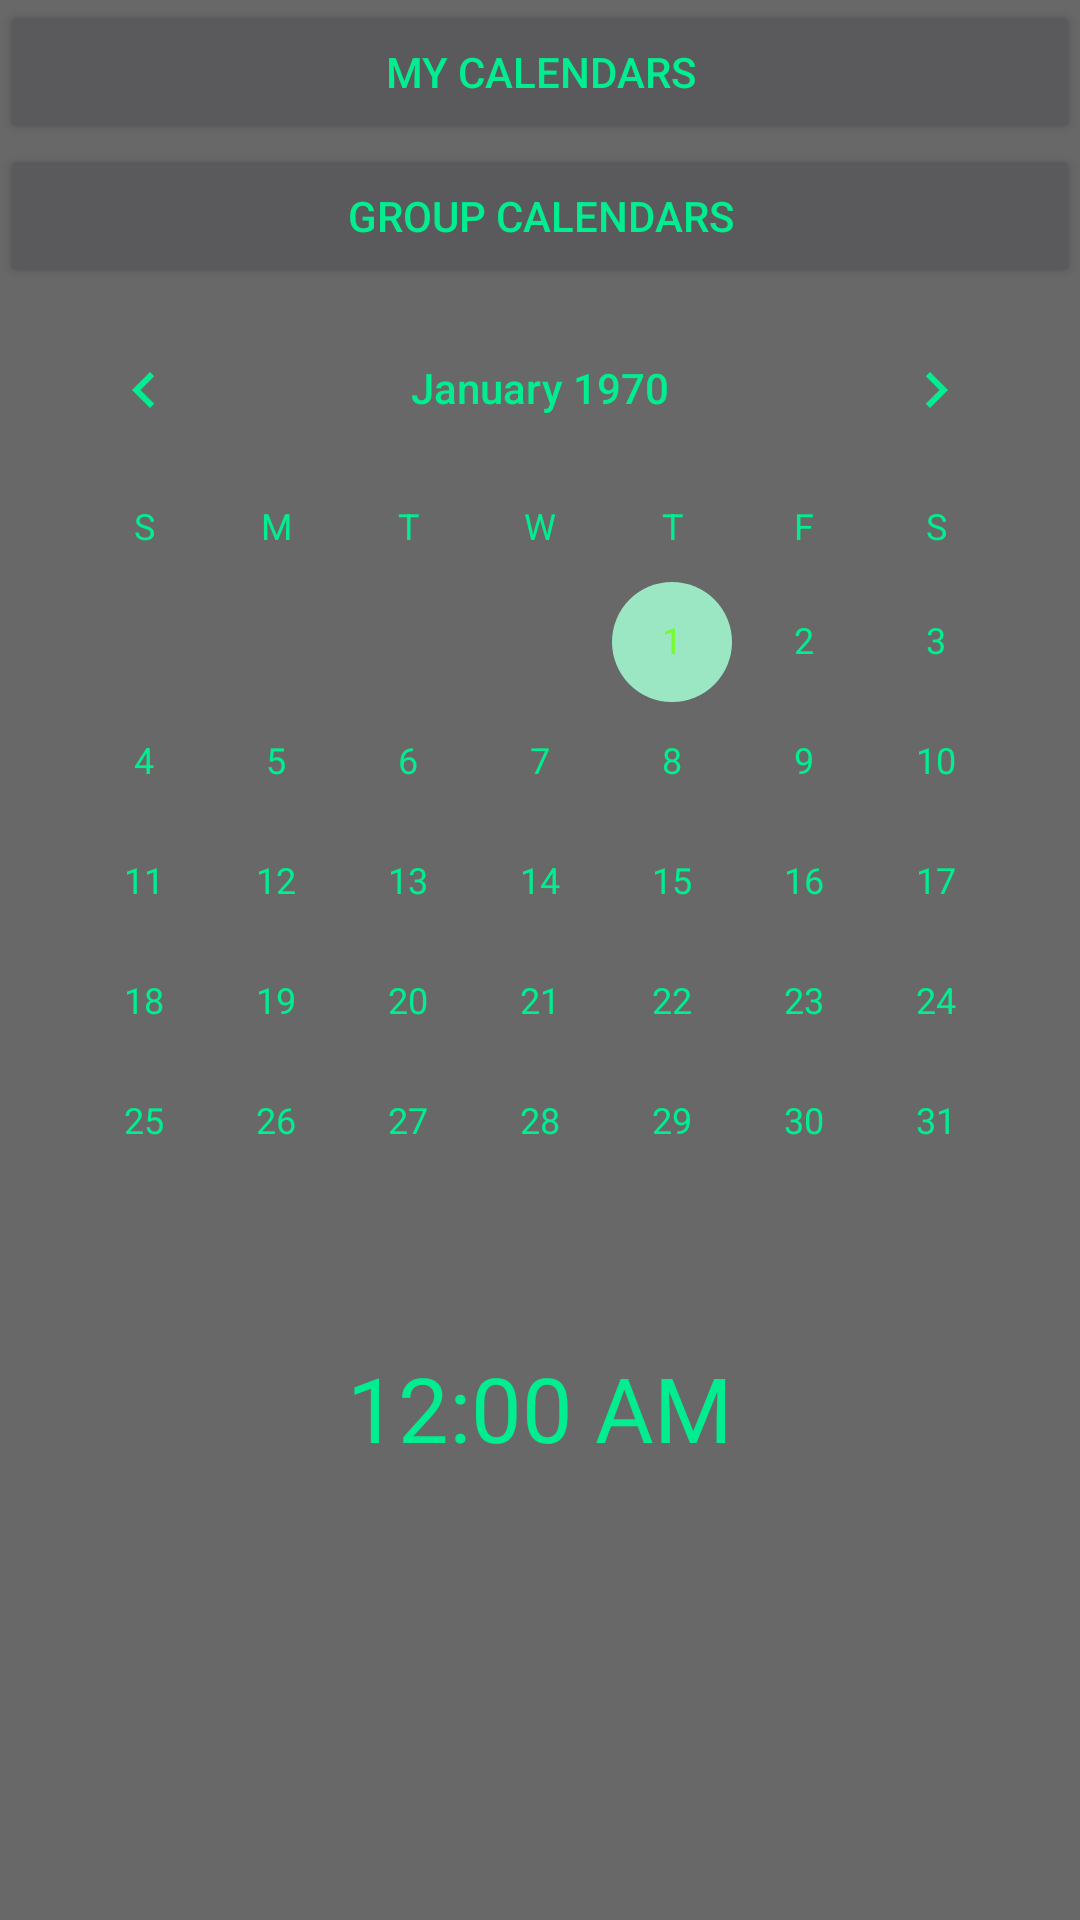

Layout XML and referenced resources for this Android screen:
<!-- AndroidManifest.xml: application theme TestTheme1 -->
<!-- res/layout/activity_calendar_page.xml -->
<?xml version="1.0" encoding="utf-8"?>
<android.widget.RelativeLayout xmlns:android="http://schemas.android.com/apk/res/android"
    xmlns:app="http://schemas.android.com/apk/res-auto"
    xmlns:tools="http://schemas.android.com/tools"
    android:layout_width="match_parent"
    android:layout_height="match_parent"
    tools:context="com.SRJB.huliaaaa.groupcalendarproject.CalendarPage">




    <Button
        android:id="@+id/myCalendarsBTN"
        android:layout_width="wrap_content"
        android:layout_height="wrap_content"
        android:text="My Calendars"
        android:onClick="NextPage"
        android:layout_alignParentTop="true"
        android:layout_alignParentStart="true"
        android:layout_alignParentEnd="true" />

    <Button
        android:id="@+id/groupCalendarsBTN"
        android:layout_width="wrap_content"
        android:layout_height="wrap_content"
        android:layout_alignParentEnd="true"
        android:layout_alignParentStart="true"
        android:layout_below="@+id/myCalendarsBTN"
        android:onClick="NextPage2"
        android:text="Group Calendars" />

    <CalendarView
        android:id="@+id/calendarView"
        android:layout_width="wrap_content"
        android:layout_height="wrap_content"
        android:layout_below="@+id/groupCalendarsBTN"
        android:layout_centerHorizontal="true" />

    <TextClock
        android:id="@+id/textClock"
        android:layout_width="wrap_content"
        android:layout_height="wrap_content"
        android:layout_marginTop="15dp"
        android:textSize="30sp"
        android:layout_below="@+id/calendarView"
        android:layout_centerHorizontal="true" />
</android.widget.RelativeLayout>
<!-- resources referenced by this layout -->
<resources>
  <style name="TestTheme1" parent="Theme.AppCompat">
          <item name="android:colorBackground">@color/lessdarkgrey</item>
          <item name="colorPrimary">@color/lessblack</item>
          <item name="android:textColorSecondary">@color/greeniblue</item>
          <item name="android:textColorSecondaryInverse">@color/greeniboi</item>
          <item name="android:textColorPrimary">@color/greeniblue</item>
          <item name="android:textColorPrimaryInverse">@color/greeniboi</item>
          <item name="colorAccent">@color/asdasdasdasdad</item>
          <item name="android:statusBarColor">@color/lessblack</item>
          <item name="android:colorForeground">@color/colorAccent</item>
          <item name="android:navigationBarColor">@color/lessblack</item>
          <item name="android:windowAnimationStyle">@style/WindowAnimationTransition</item>
  
  
      </style>
  <color name="lessdarkgrey">#686868</color>
  <color name="lessblack">#a03c3c3c</color>
  <color name="greeniblue">#01ed8f</color>
  <color name="greeniboi">#de6fff15</color>
  <color name="asdasdasdasdad">#9be7c4</color>
  <color name="colorAccent">#0ffbdf</color>
  <style name="WindowAnimationTransition">
          <item name="android:windowEnterAnimation">@android:anim/fade_in</item>
          <item name="android:windowExitAnimation">@android:anim/fade_out</item>
      </style>
</resources>
